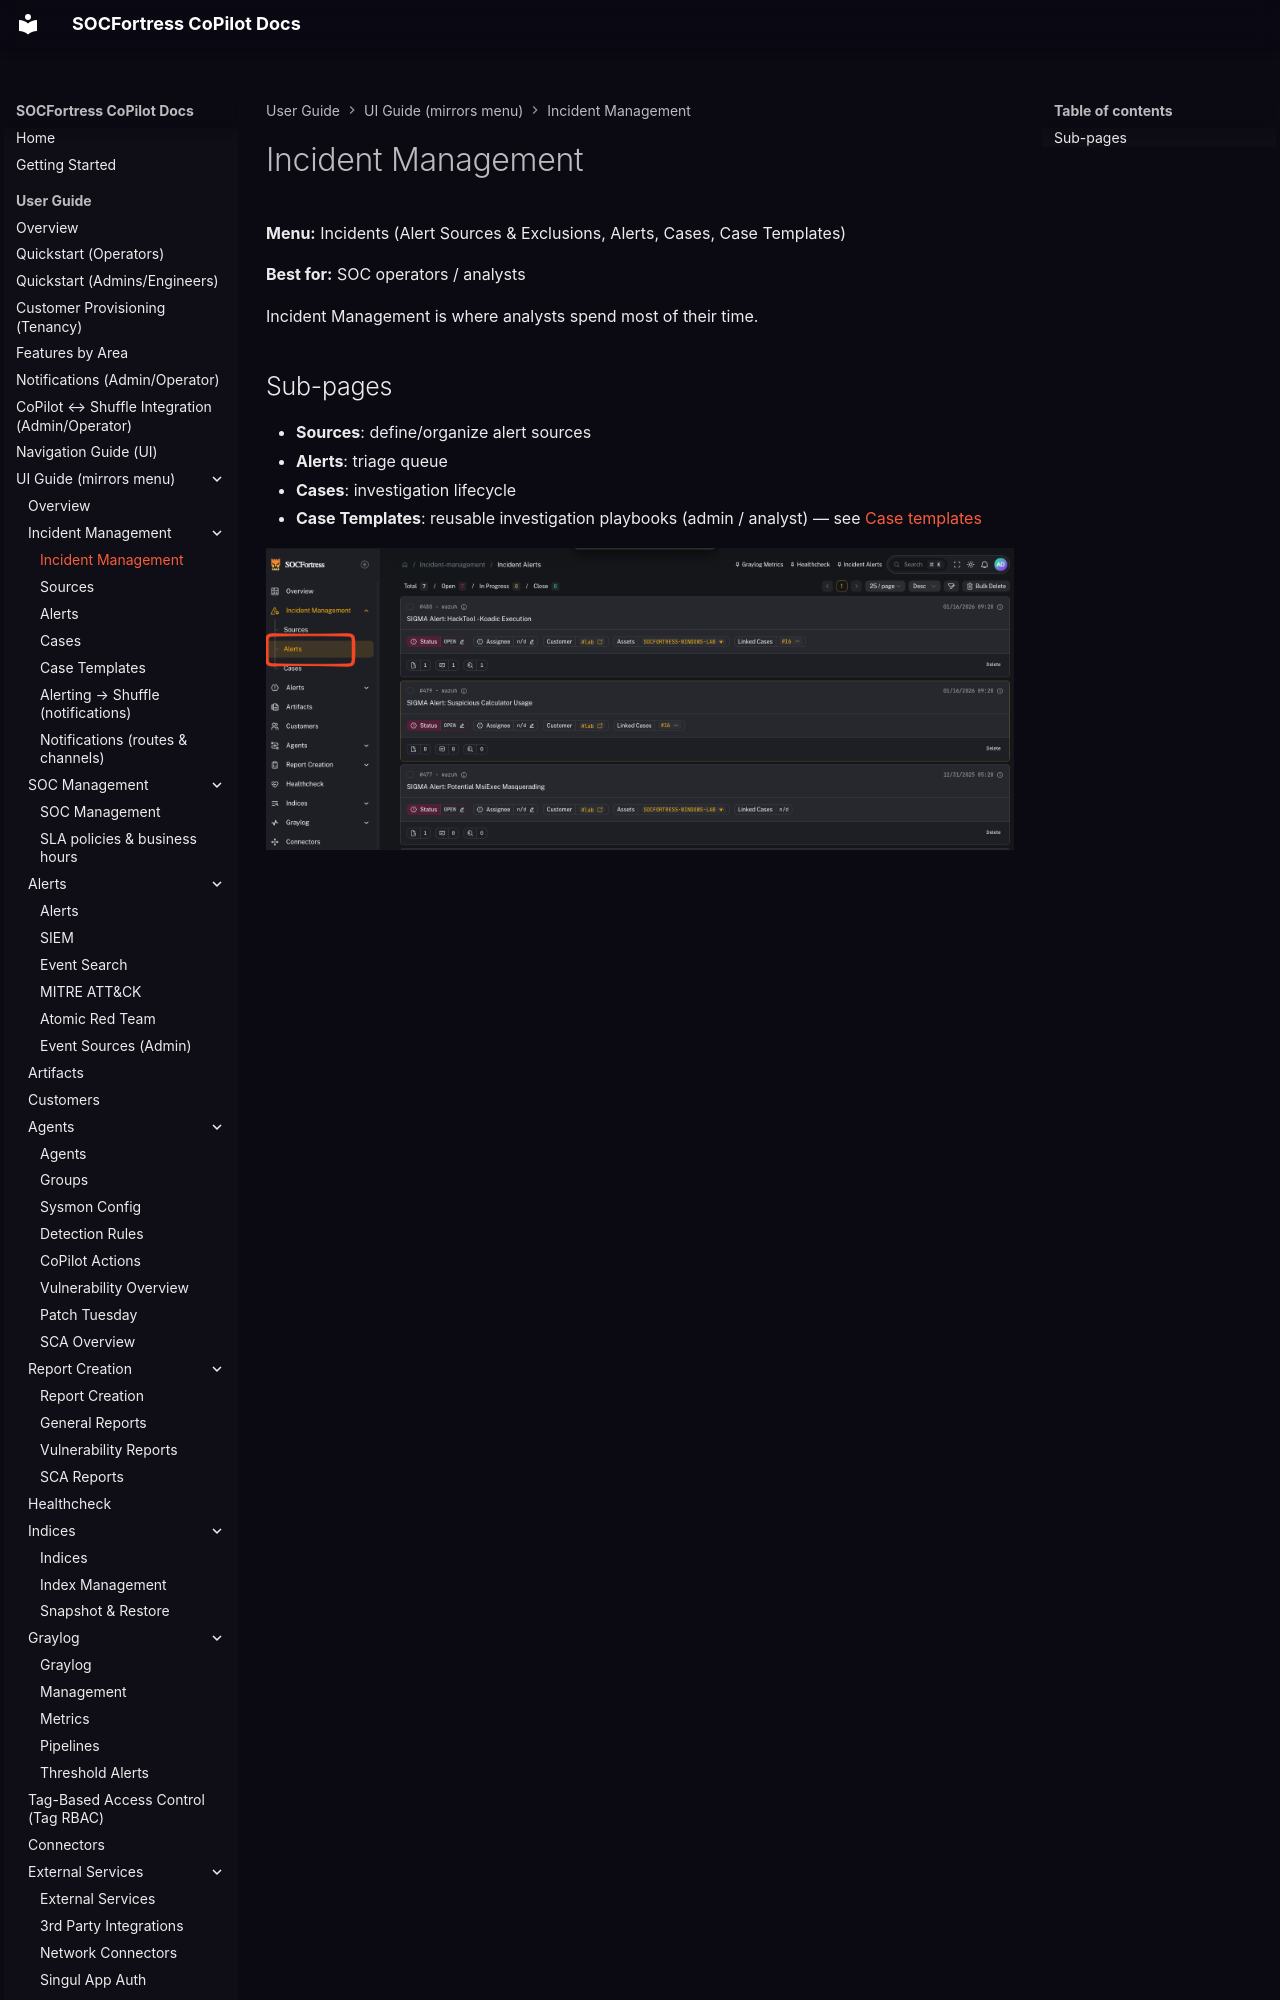

repository: socfortress/CoPilot · page: user/ui/incident-management/index.html · generator: mkdocs

# Incident Management

**Menu:** Incidents (Alert Sources & Exclusions, Alerts, Cases, Case Templates)

**Best for:** SOC operators / analysts

Incident Management is where analysts spend most of their time.
